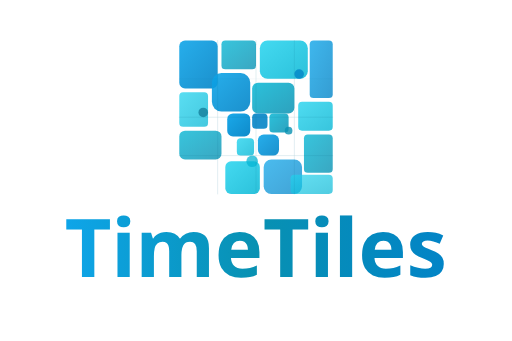
t = 0.00 s
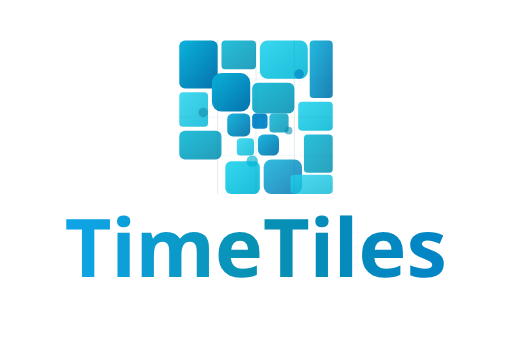
t = 1.08 s
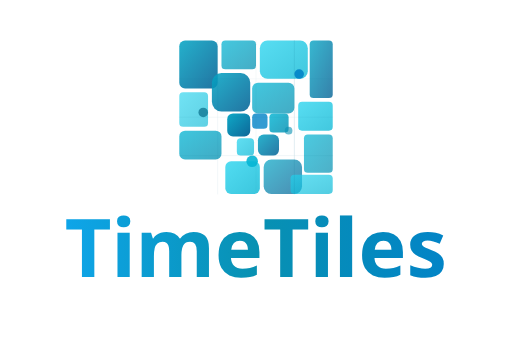
t = 2.17 s
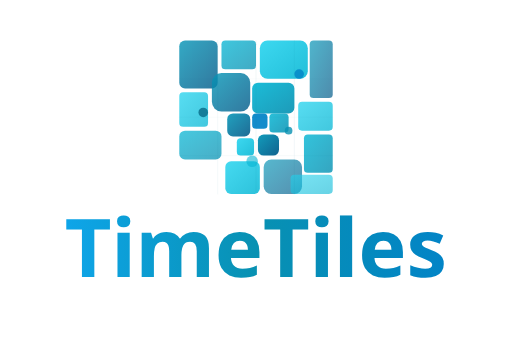
t = 3.25 s
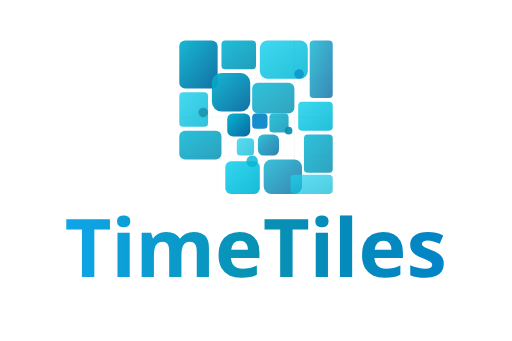
t = 4.33 s
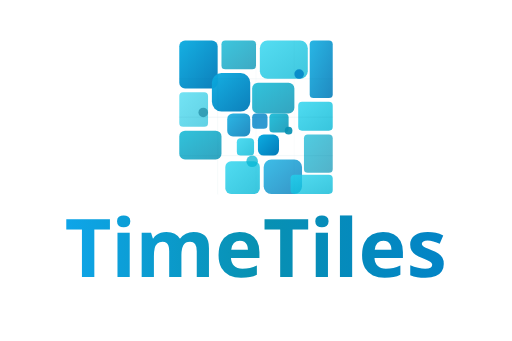
t = 5.42 s

The animated SVG that drew these frames (rendered in a browser with its animation timeline set to each time). Animation: 30 SMIL elements (animate=30); one cycle of 6.50 s, repeats indefinitely.

<svg width="240" height="160" viewBox="0 0 240 160" xmlns="http://www.w3.org/2000/svg">
  <defs>
    <linearGradient id="moveGrad1a" x1="0%" y1="0%" x2="100%" y2="100%">
      <stop offset="0%" style="stop-color:#0ea5e9">
        <animate attributeName="stop-color" values="#0ea5e9;#06b6d4;#0891b2;#06b6d4;#0ea5e9" dur="6s" repeatCount="indefinite"/>
      </stop>
      <stop offset="100%" style="stop-color:#0284c7">
        <animate attributeName="stop-color" values="#0284c7;#0369a1;#075985;#0369a1;#0284c7" dur="6s" repeatCount="indefinite"/>
      </stop>
    </linearGradient>
    <linearGradient id="moveGrad2a" x1="0%" y1="0%" x2="100%" y2="100%">
      <stop offset="0%" style="stop-color:#06b6d4"/>
      <stop offset="100%" style="stop-color:#0891b2"/>
    </linearGradient>
    <linearGradient id="moveGrad3a" x1="0%" y1="0%" x2="100%" y2="100%">
      <stop offset="0%" style="stop-color:#22d3ee"/>
      <stop offset="100%" style="stop-color:#06b6d4"/>
    </linearGradient>
  
    <linearGradient id="textGrad" x1="0%" y1="0%" x2="100%" y2="0%">
      <stop offset="0%" style="stop-color:#0ea5e9"/>
      <stop offset="50%" style="stop-color:#0891b2"/>
      <stop offset="100%" style="stop-color:#0284c7"/>
    </linearGradient>
  </defs>
  
  <!-- Logo scaled and positioned -->
  <g transform="translate(120, 55)">
    <g transform="scale(0.9)">
    <!-- Base static layout - same elements in all variants -->
    <g>
      <!-- Large tiles -->
      <rect x="-40" y="-40" width="20" height="25" fill="url(#moveGrad1a)" opacity="0.9" rx="3" ry="3">
        <animate attributeName="opacity" values="0.9;1;0.9;0.8;0.9" dur="4s" repeatCount="indefinite"/>
      </rect>
      <rect x="-18" y="-40" width="18" height="15" fill="url(#moveGrad2a)" opacity="0.8" rx="2" ry="2">
        <animate attributeName="opacity" values="0.8;0.9;0.8;0.7;0.8" dur="3.5s" repeatCount="indefinite"/>
      </rect>
      <rect x="2" y="-40" width="25" height="20" fill="url(#moveGrad3a)" opacity="0.85" rx="4" ry="4">
        <animate attributeName="opacity" values="0.85;0.95;0.85;0.75;0.85" dur="3s" repeatCount="indefinite"/>
      </rect>
      <rect x="28" y="-40" width="12" height="30" fill="url(#moveGrad1a)" opacity="0.8" rx="2" ry="2">
        <animate attributeName="opacity" values="0.8;0.9;0.8;0.7;0.8" dur="4.5s" repeatCount="indefinite"/>
      </rect>
      
      <!-- Medium tiles -->
      <rect x="-40" y="-13" width="15" height="18" fill="url(#moveGrad3a)" opacity="0.75" rx="2" ry="2">
        <animate attributeName="opacity" values="0.75;0.9;0.75;0.6;0.75" dur="3.2s" repeatCount="indefinite"/>
      </rect>
      <rect x="-23" y="-23" width="20" height="20" fill="url(#moveGrad1a)" opacity="0.9" rx="5" ry="5">
        <animate attributeName="opacity" values="0.9;1;0.9;0.8;0.9" dur="4s" repeatCount="indefinite"/>
      </rect>
      <rect x="-2" y="-18" width="22" height="16" fill="url(#moveGrad2a)" opacity="0.85" rx="3" ry="3">
        <animate attributeName="opacity" values="0.85;0.95;0.85;0.75;0.85" dur="2.8s" repeatCount="indefinite"/>
      </rect>
      <rect x="22" y="-8" width="18" height="15" fill="url(#moveGrad3a)" opacity="0.8" rx="2" ry="2">
        <animate attributeName="opacity" values="0.8;0.9;0.8;0.7;0.8" dur="3.6s" repeatCount="indefinite"/>
      </rect>
      
      <!-- Small tiles -->
      <rect x="-15" y="-2" width="12" height="12" fill="url(#moveGrad1a)" opacity="0.95" rx="3" ry="3">
        <animate attributeName="opacity" values="0.95;1;0.95;0.85;0.95" dur="2s" repeatCount="indefinite"/>
      </rect>
      <rect x="-2" y="-2" width="8" height="8" fill="#0284c7" opacity="0.9" rx="2" ry="2">
        <animate attributeName="opacity" values="0.9;1;0.9;0.8;0.9" dur="3s" repeatCount="indefinite"/>
      </rect>
      <rect x="7" y="-2" width="10" height="10" fill="url(#moveGrad2a)" opacity="0.85" rx="2" ry="2">
        <animate attributeName="opacity" values="0.85;0.95;0.85;0.75;0.85" dur="2.2s" repeatCount="indefinite"/>
      </rect>
      <rect x="-10" y="11" width="9" height="9" fill="url(#moveGrad3a)" opacity="0.8" rx="2" ry="2">
        <animate attributeName="opacity" values="0.8;0.9;0.8;0.7;0.8" dur="2.7s" repeatCount="indefinite"/>
      </rect>
      <rect x="1" y="9" width="11" height="11" fill="url(#moveGrad1a)" opacity="0.9" rx="3" ry="3">
        <animate attributeName="opacity" values="0.9;1;0.9;0.8;0.9" dur="2.4s" repeatCount="indefinite"/>
      </rect>
      
      <!-- Bottom section tiles -->
      <rect x="-40" y="7" width="22" height="15" fill="url(#moveGrad2a)" opacity="0.8" rx="3" ry="3">
        <animate attributeName="opacity" values="0.8;0.9;0.8;0.7;0.8" dur="3.8s" repeatCount="indefinite"/>
      </rect>
      <rect x="-16" y="23" width="18" height="17" fill="url(#moveGrad3a)" opacity="0.85" rx="3" ry="3">
        <animate attributeName="opacity" values="0.85;0.95;0.85;0.75;0.85" dur="3.3s" repeatCount="indefinite"/>
      </rect>
      <rect x="4" y="22" width="20" height="18" fill="url(#moveGrad1a)" opacity="0.75" rx="4" ry="4">
        <animate attributeName="opacity" values="0.75;0.85;0.75;0.65;0.75" dur="3.9s" repeatCount="indefinite"/>
      </rect>
      <rect x="25" y="9" width="15" height="20" fill="url(#moveGrad2a)" opacity="0.8" rx="2" ry="2">
        <animate attributeName="opacity" values="0.8;0.9;0.8;0.7;0.8" dur="3.1s" repeatCount="indefinite"/>
      </rect>
      <rect x="18" y="30" width="22" height="10" fill="url(#moveGrad3a)" opacity="0.7" rx="2" ry="2">
        <animate attributeName="opacity" values="0.7;0.8;0.7;0.6;0.7" dur="4.2s" repeatCount="indefinite"/>
      </rect>
      
      <!-- Circular accents -->
      <circle cx="-27.5" cy="-2.5" r="2.5" fill="#0e7490" opacity="0.7">
        <animate attributeName="opacity" values="0.7;1;0.7;0.4;0.7" dur="1.5s" repeatCount="indefinite"/>
      </circle>
      <circle cx="17" cy="7" r="2" fill="#0891b2" opacity="0.8">
        <animate attributeName="opacity" values="0.8;1;0.8;0.5;0.8" dur="1.3s" repeatCount="indefinite"/>
      </circle>
      <circle cx="-2" cy="23" r="3" fill="#06b6d4" opacity="0.75">
        <animate attributeName="opacity" values="0.75;0.95;0.75;0.55;0.75" dur="1.8s" repeatCount="indefinite"/>
      </circle>
      <circle cx="22.5" cy="-22.5" r="2.5" fill="#0284c7" opacity="0.8">
        <animate attributeName="opacity" values="0.8;1;0.8;0.6;0.8" dur="1.6s" repeatCount="indefinite"/>
      </circle>
    </g>
    
    <!-- Grid overlay -->
    <g stroke="#0e7490" stroke-width="0.2" fill="none" opacity="0.3">
      <line x1="-40" y1="-20" x2="40" y2="-20" stroke-linecap="round">
        <animate attributeName="opacity" values="0.3;0.5;0.3;0.1;0.3" dur="4s" repeatCount="indefinite"/>
      </line>
      <line x1="-40" y1="0" x2="40" y2="0" stroke-linecap="round">
        <animate attributeName="opacity" values="0.3;0.5;0.3;0.1;0.3" dur="4s" begin="0.5s" repeatCount="indefinite"/>
      </line>
      <line x1="-40" y1="20" x2="40" y2="20" stroke-linecap="round">
        <animate attributeName="opacity" values="0.3;0.5;0.3;0.1;0.3" dur="4s" begin="1s" repeatCount="indefinite"/>
      </line>
      <line x1="-20" y1="-40" x2="-20" y2="40" stroke-linecap="round">
        <animate attributeName="opacity" values="0.3;0.5;0.3;0.1;0.3" dur="4s" begin="1.5s" repeatCount="indefinite"/>
      </line>
      <line x1="0" y1="-40" x2="0" y2="40" stroke-linecap="round">
        <animate attributeName="opacity" values="0.3;0.5;0.3;0.1;0.3" dur="4s" begin="2s" repeatCount="indefinite"/>
      </line>
      <line x1="20" y1="-40" x2="20" y2="40" stroke-linecap="round">
        <animate attributeName="opacity" values="0.3;0.5;0.3;0.1;0.3" dur="4s" begin="2.5s" repeatCount="indefinite"/>
      </line>
    </g>
  
    </g>
  </g>
  
  <!-- Text centered below -->
  <text x="120" y="130" font-family="system-ui, -apple-system, 'Segoe UI', Roboto, 'Helvetica Neue', Arial, sans-serif" font-size="38" font-weight="700" fill="url(#textGrad)" text-anchor="middle">
    TimeTiles
  </text>
</svg>